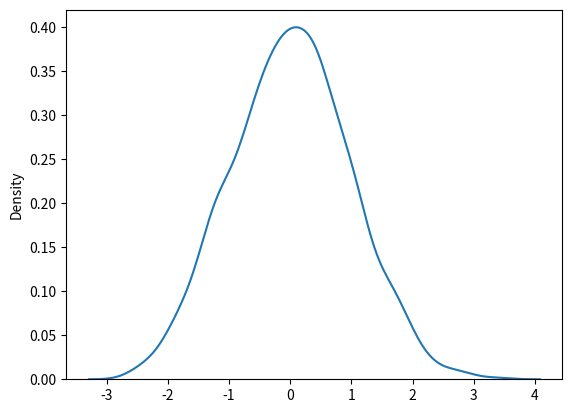

The matplotlib source for this figure:
# LOC - will tell the the top of the graph
# size - will tell the size of the graph - how many elements made up the graph
# scale - will tell the scale of the graph - how wide the graph is

# std - standard deviation scale

# Gaussian Distribution

from numpy import random
import matplotlib.pyplot as plt
import seaborn as sn

n = random.normal(loc=0, scale=1, size=1000)
print(n)
sn.distplot(n, hist=False)
plt.show()
